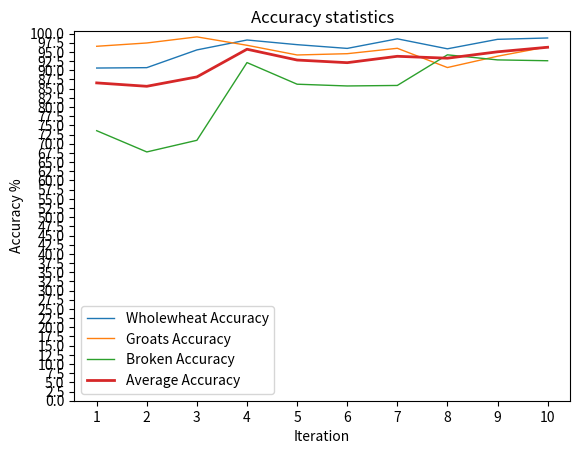

This chart was generated by the following Python code:
"""
Demo 3
[redacted]
Version: 1.1

Matplotlib visualisation line graph showing the statistics I got from initial ML model tests.
"""

import matplotlib.pyplot as plt
import numpy as np
# manually set points
xpoints = np.array([1, 2, 3, 4, 5, 6, 7, 8, 9, 10])
#ypoints = np.array([93.99, 94.33, 94.35, 94.20, 94.35, 94.23, 94.34, 94.74, 94.23, 94.36, 94.17, 94.91, 94.14, 94.16, 94.39, 94.57, 93.72, 94.85, 94.47, 94.26])

ypointsW = np.array([
    90.61338289962825,
    90.71686436307374,
    95.55,
    98.25,
    96.98,
    95.96,
    98.57,
    95.85,
    98.43,
    98.8
])
ypointsG = np.array([
    96.5382974183913,
    97.43868026915563,
    99.1,
    96.81,
    94.17,
    94.52,
    95.99,
    90.75,
    93.83,
    96.4
])

ypointsB = np.array([
    73.54577642893273,
    67.76071995764956,
    70.93,
    92.1,
    86.21,
    85.73,
    85.87,
    94.21,
    92.83,
    92.6
])
#ypointsAccuracy = np.array([86.8991522489841, 85.30542152995963, 85.03002998414827, 85.8457510380278, 86.80637688576952, 85.45348760134068, 85.2036028617877, 85.16572236860183, 85.02679137625957, 85.51518273165907, 85.2812246117064, 86.95462161132532, 84.08948129342791, 85.43587869116091, 84.34777593004084, 86.30831481200674, 84.22088068969629, 84.62133978208261, 85.58627882396927, 84.4207292259071])

ypointsAccuracy = np.array([86.565, 85.642, 88.196, 95.738, 92.792, 92.073, 93.811, 93.294, 95.033, 96.27])

#Create the lines
plt.plot(xpoints, ypointsW, label='Wholewheat Accuracy', linewidth=1)
plt.plot(xpoints, ypointsG, label='Groats Accuracy', linewidth=1)
plt.plot(xpoints, ypointsB, label='Broken Accuracy', linewidth=1)
#plt.plot(xpoints, ypoints, label='Total Accuracy', linewidth=2.5)
plt.plot(xpoints, ypointsAccuracy, label='Average Accuracy', linewidth=2)

custom_ticks_x = np.linspace(1, 10, 10)
custom_ticks_y = np.linspace(0, 100, 41)  # Adjust the number of ticks as needed
plt.xticks(custom_ticks_x)
plt.yticks(custom_ticks_y)

plt.xlabel('Iteration')
plt.ylabel('Accuracy %')
plt.title('Accuracy statistics')

plt.legend()
plt.show()